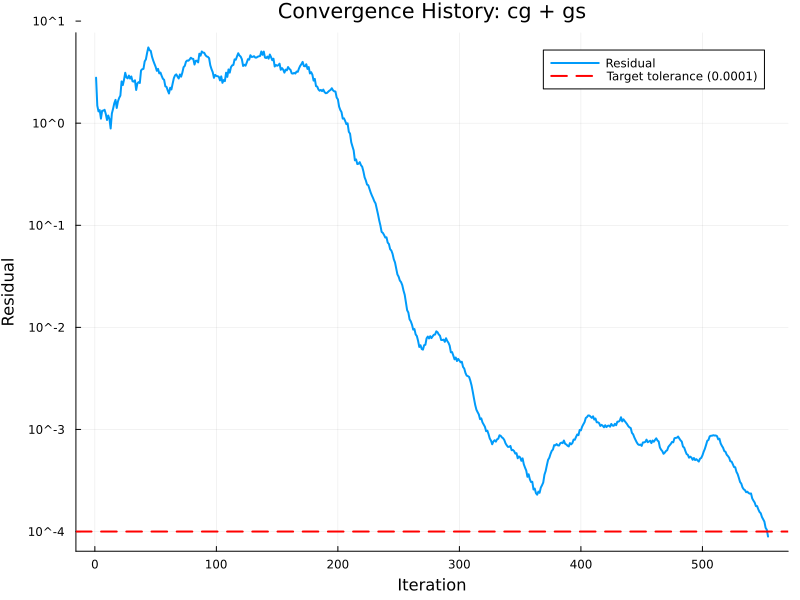

Values plotted in this chart, from the file beside it:
# Convergence History Data
# Solver: cg
# Smoother: gs
# Generated: 2025-10-15 13:30:09
Iteration, Residual
1, 2.78812846247328E+00
2, 1.48568131429490E+00
3, 1.30390120112414E+00
4, 1.34261835806286E+00
5, 1.10745786307860E+00
6, 1.32379513616380E+00
7, 1.32628233305479E+00
8, 1.35281149858275E+00
9, 1.23129442262909E+00
10, 1.07419774140330E+00
11, 1.18865205024215E+00
12, 1.10114887177733E+00
13, 8.86472140000652E-01
14, 1.24354784625326E+00
15, 1.38493591746924E+00
16, 1.56778016880182E+00
17, 1.69180351269610E+00
18, 1.40908132657265E+00
19, 1.63404308433197E+00
20, 1.76643064759949E+00
21, 1.86281685894635E+00
22, 2.56404465762615E+00
23, 2.36082608916315E+00
24, 2.66395892820562E+00
25, 3.11608053902912E+00
26, 2.80763044929898E+00
27, 2.74730746386043E+00
28, 2.92476512370330E+00
29, 2.73136601020172E+00
30, 2.86745673465629E+00
31, 2.57313803215586E+00
32, 2.55158070893318E+00
33, 2.62990496524882E+00
34, 2.11379212626611E+00
35, 2.45017741387973E+00
36, 2.52430082854524E+00
37, 2.47462951582920E+00
38, 3.28026552314413E+00
39, 3.38001900577579E+00
40, 3.40242622488581E+00
41, 4.02813248978962E+00
42, 4.21423732738784E+00
43, 4.87974568876602E+00
44, 5.51845908602016E+00
45, 5.18741205997031E+00
46, 5.10737449711937E+00
47, 4.49317504759459E+00
48, 4.11346563697934E+00
49, 3.82558768998177E+00
50, 3.56855055766640E+00
51, 3.25656116824632E+00
52, 3.40282630580355E+00
53, 3.07304771003675E+00
54, 3.13092767470525E+00
55, 2.90160899534960E+00
56, 2.72363841284922E+00
... 498 more rows
